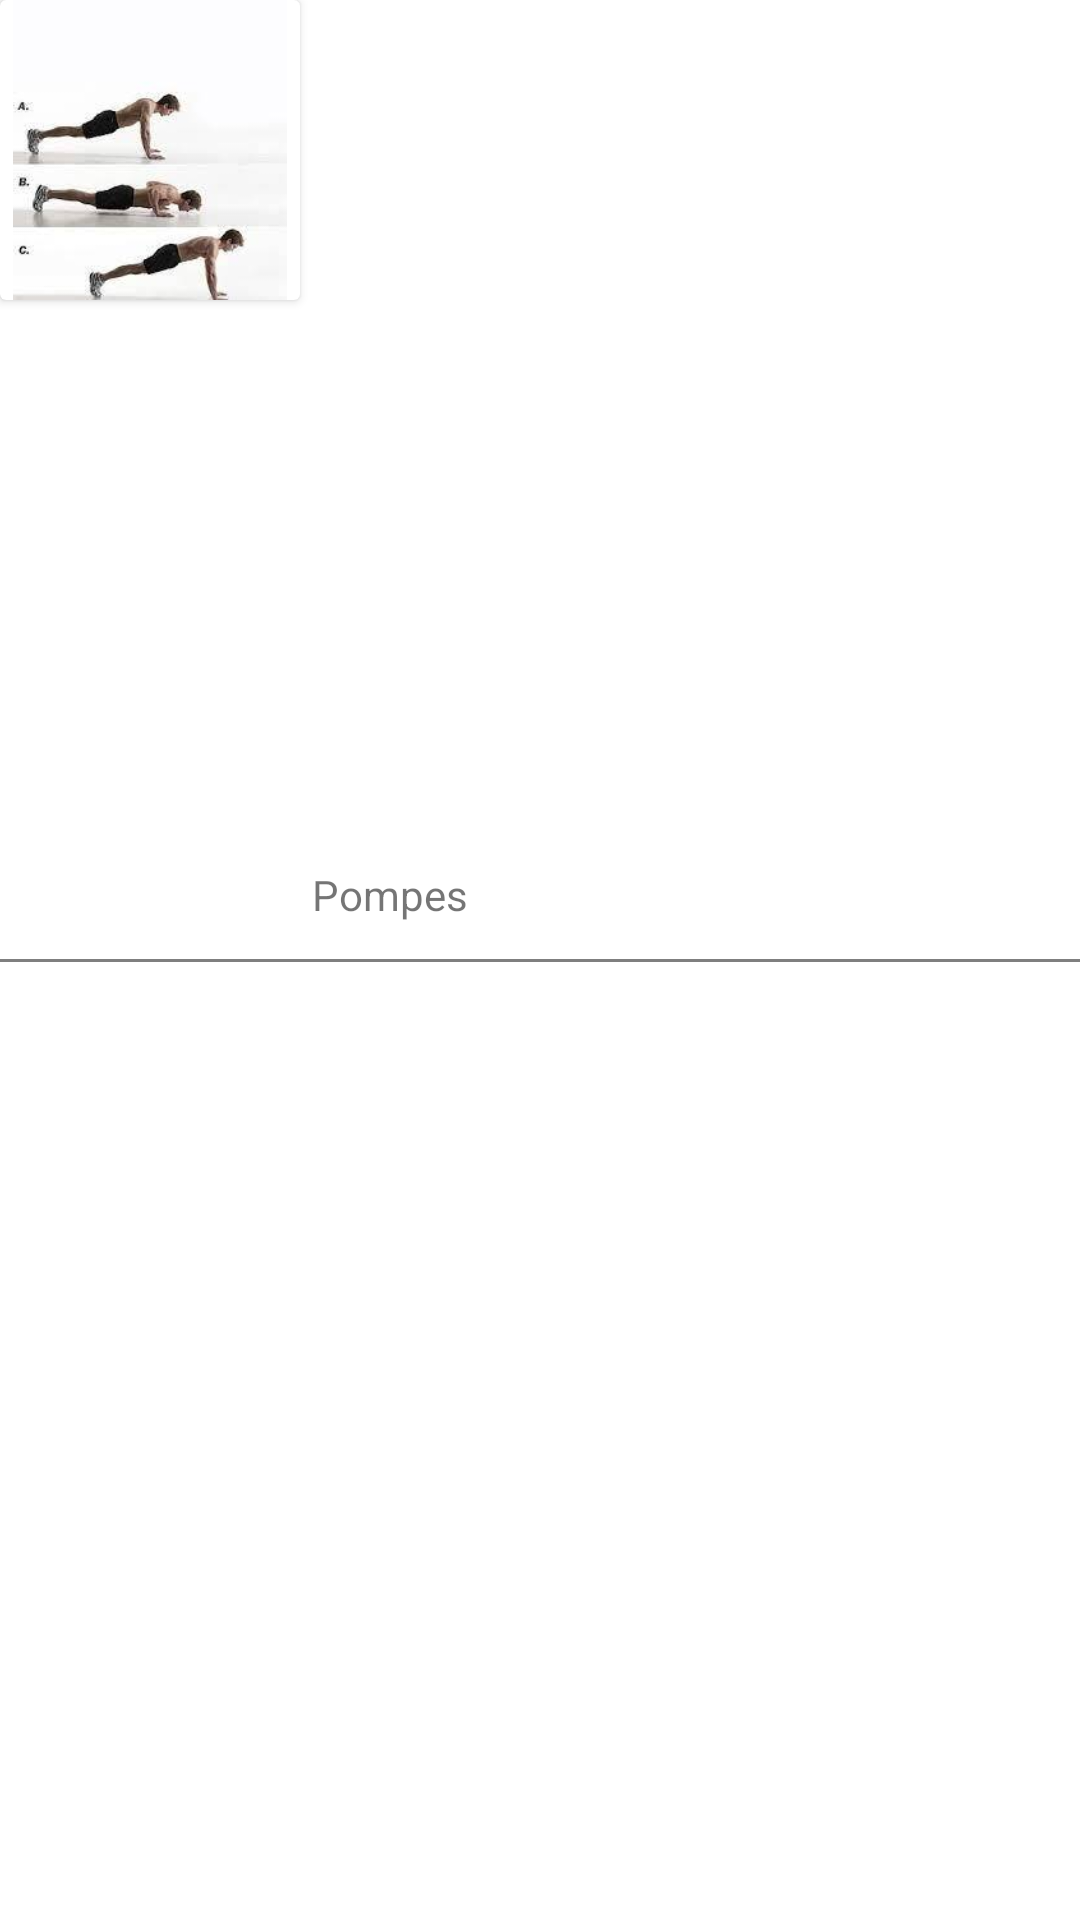

Reconstruct the res/layout file that produces this screen, plus the resources it refers to.
<!-- AndroidManifest.xml: application theme Theme.NVGUP -->
<!-- res/layout/ensemble_mouvement.xml -->
<?xml version="1.0" encoding="utf-8"?>
<androidx.constraintlayout.widget.ConstraintLayout
    xmlns:android="http://schemas.android.com/apk/res/android"
    xmlns:app="http://schemas.android.com/apk/res-auto"
    android:layout_width="match_parent"
    android:layout_height="wrap_content">

    <androidx.cardview.widget.CardView
        android:id="@+id/cardView"
        android:layout_width="100dp"
        android:layout_height="100dp"
        app:layout_constraintStart_toStartOf="parent"
        app:layout_constraintTop_toBottomOf="parent"
        app:layout_constraintTop_toTopOf="parent">

        <ImageView
            android:layout_width="match_parent"
            android:layout_height="match_parent"
            android:src="@drawable/pompes_1" />

    </androidx.cardview.widget.CardView>

    <view
        android:id="@+id/view_separation"
        android:layout_width="match_parent"
        android:layout_height="1dp"
        android:background="@color/green"
        app:layout_constraintBottom_toBottomOf="parent"
        app:layout_constraintTop_toTopOf="parent" />

    <TextView
        android:layout_width="wrap_content"
        android:layout_height="wrap_content"
        android:layout_marginStart="4dp"
        android:layout_marginBottom="12dp"
        android:text="Pompes"
        app:layout_constraintBottom_toTopOf="@+id/view_separation"
        app:layout_constraintStart_toEndOf="@+id/cardView" />

</androidx.constraintlayout.widget.ConstraintLayout>
<!-- resources referenced by this layout -->
<resources>
  <color name="green">#77D353</color>
  <!-- drawable pompes_1: jpg bitmap (drawable-xxhdpi, 5708 bytes) -->
  <style name="Theme.NVGUP" parent="Theme.MaterialComponents.DayNight.DarkActionBar">
          
          <item name="colorPrimary">@color/purple_500</item>
          <item name="colorPrimaryVariant">@color/purple_700</item>
          <item name="colorOnPrimary">@color/white</item>
          
          <item name="colorSecondary">@color/teal_200</item>
          <item name="colorSecondaryVariant">@color/teal_700</item>
          <item name="colorOnSecondary">@color/black</item>
          
          <item name="android:statusBarColor" tools:targetApi="l">?attr/colorPrimaryVariant</item>
          
      </style>
  <color name="purple_500">#FF6200EE</color>
  <color name="purple_700">#FF3700B3</color>
  <color name="white">#FFFFFFFF</color>
  <color name="teal_200">#FF03DAC5</color>
  <color name="teal_700">#FF018786</color>
  <color name="black">#FF000000</color>
</resources>
